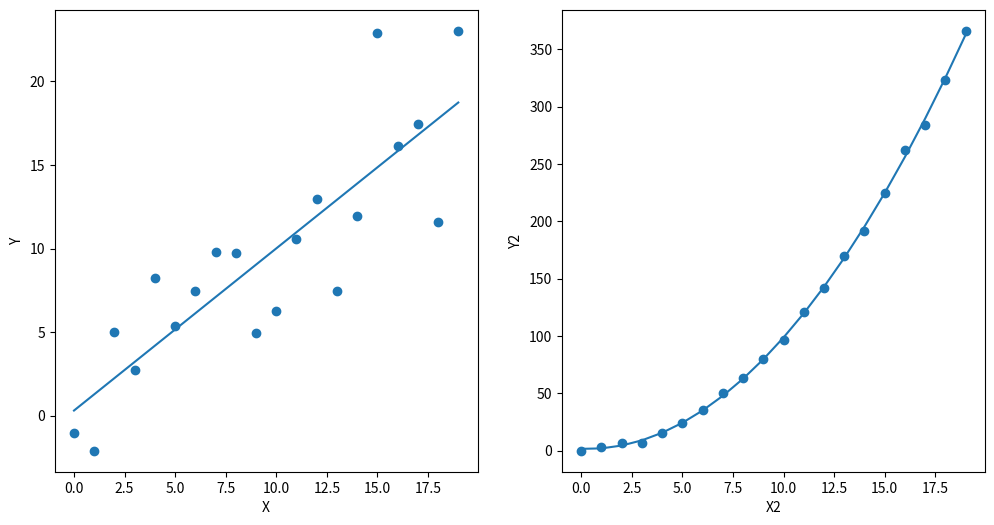

The script that saved this image:
import matplotlib.pyplot as plt
import numpy as np 

#this will allow use NumPy's random number generator AND use the polynomial fit

xarray=np.arange(20)   #an array of numbers from 0 to 19
yarray=np.arange(20)+3*np.random.randn(20) 
#y is same as x EXCEPT now we vary the value +/- some random number about x

a,b=np.polyfit(xarray,yarray,1) 
#a polynomial fit of degree one look up the documentation if you are curious

yarray2=(np.arange(20))**2.++3*np.random.randn(20) 
#a2,b2=np.polyfit(xarray.flatten(),yarray2.flatten(),2)
#z=np.polyfit(xarray.flatten(),yarray2.flatten(),2)
#poly=np.poly1d(np.polyfit(xarray.flatten(),yarray2.flatten(),2))
poly=np.poly1d(np.polyfit(xarray,yarray2,2))
#a second array with a second fit


fig,axes=plt.subplots(1,2,figsize=(12,6))
axes[0].scatter(xarray,yarray)
axes[0].plot(xarray,xarray*a+b)
axes[0].set_xlabel('X')
axes[0].set_ylabel('Y')

axes[1].scatter(xarray,yarray2)
#axes[1].plot(xarray,xarray*a2+b2)
axes[1].plot(xarray,poly(xarray))
axes[1].set_xlabel('X2')
axes[1].set_ylabel('Y2')

plt.show()
